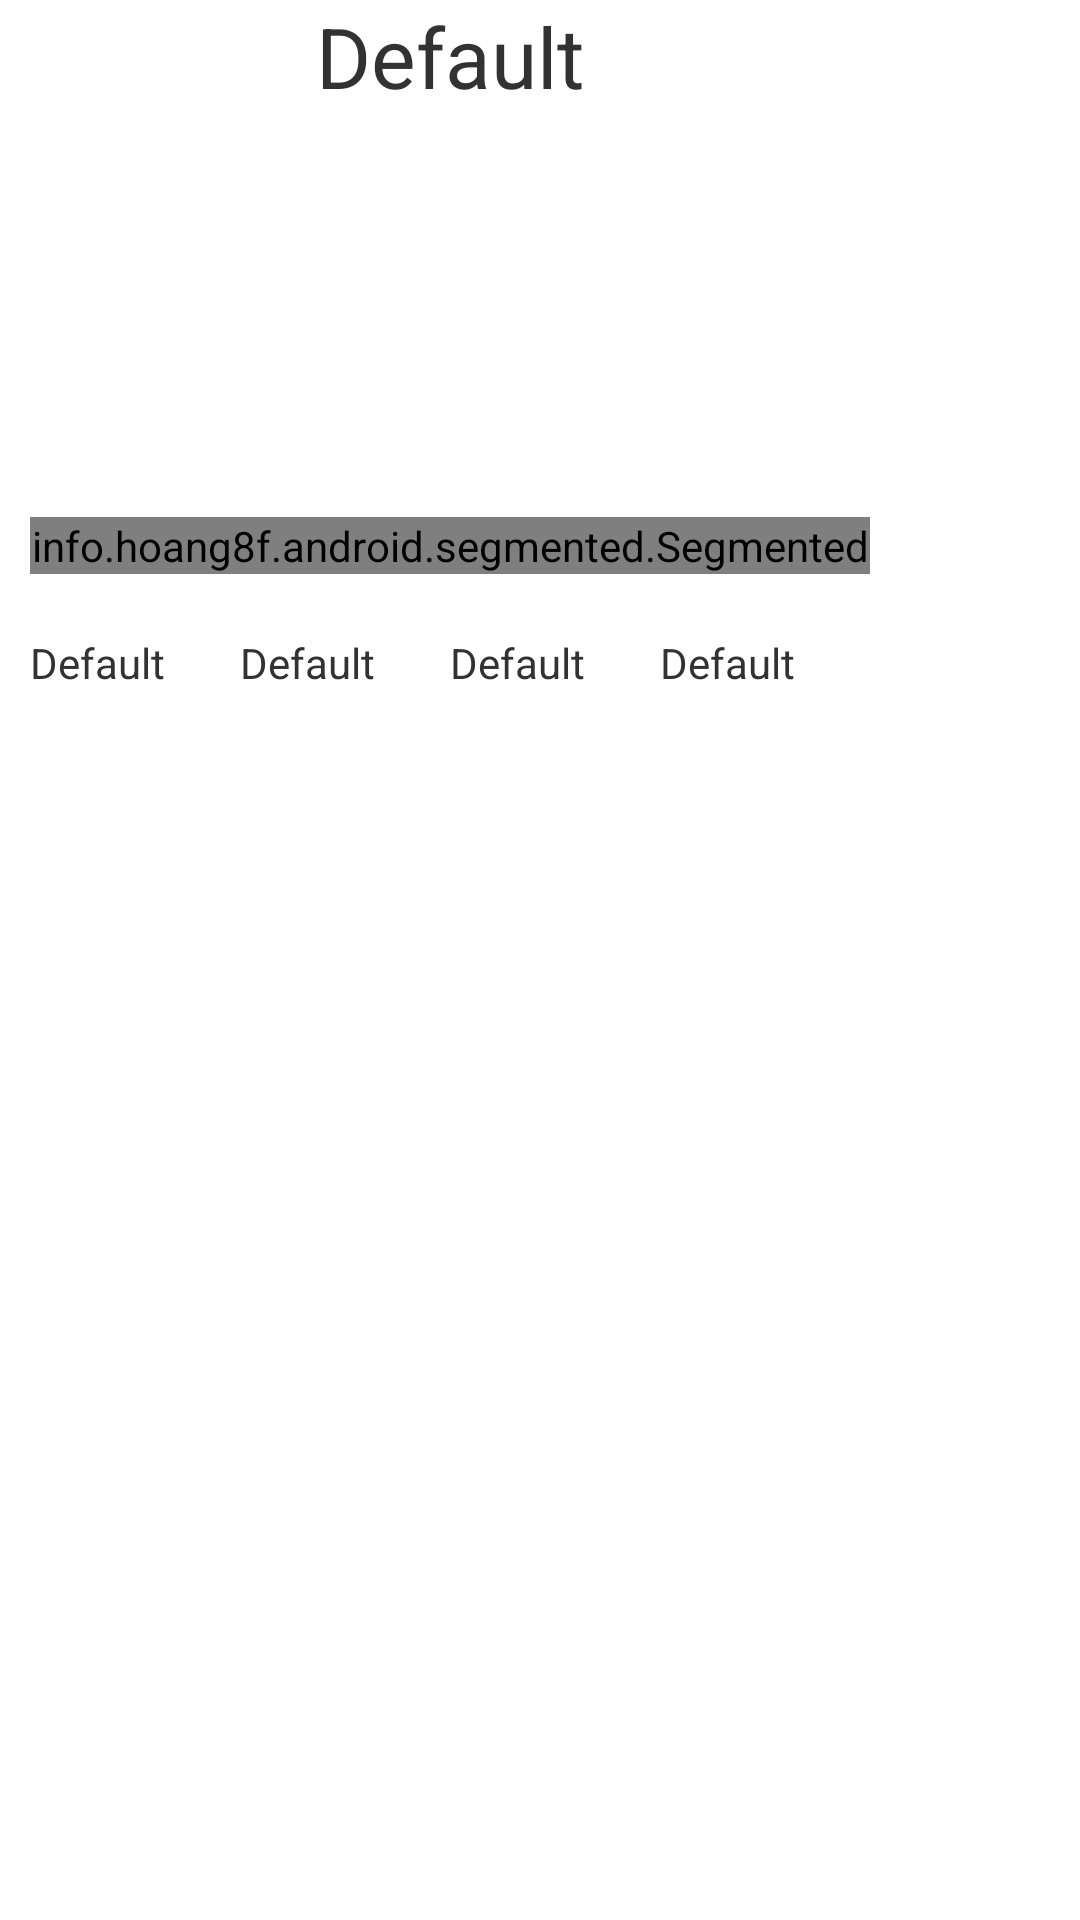

Here is an Android app screen rendered from its layout file. Give the layout XML and the strings, colors and styles it references.
<!-- AndroidManifest.xml: application theme AppTheme -->
<!-- res/layout/fragment_stock_details.xml -->
<LinearLayout xmlns:android="http://schemas.android.com/apk/res/android"
    xmlns:tools="http://schemas.android.com/tools" android:layout_width="match_parent"
    android:layout_height="wrap_content"
    tools:context="edu.temple.stockportfolio.Fragments.StockDetailsFragment"
    android:orientation="vertical">

    <ScrollView
        android:layout_width="fill_parent"
        android:layout_height="wrap_content">
        <LinearLayout
            android:layout_width="wrap_content"
            android:layout_height="wrap_content"
            android:orientation="vertical">

    <TextView
        android:layout_width="wrap_content"
        android:layout_height="wrap_content"
        android:id="@+id/stocknametext"
        android:text="Default"
        android:layout_gravity="center_horizontal"
        android:textSize="@dimen/details_header_size"/>

    <ImageView
        android:layout_width="@dimen/image_size_width"
        android:layout_height="@dimen/image_size_height"
        android:id="@+id/stockchart"
        android:layout_gravity="center_horizontal" />

    <info.hoang8f.android.segmented.SegmentedGroup
        xmlns:segmentedgroup="http://schemas.android.com/apk/res-auto"
        android:id="@+id/chartdategroup"
        android:layout_width="match_parent"
        android:layout_height="wrap_content"
        android:layout_margin="10dp"
        android:orientation="horizontal"
        segmentedgroup:sc_border_width="2dp"
        segmentedgroup:sc_corner_radius="10dp"
        android:checkedButton="@+id/onedaybutton">

        <RadioButton
            android:id="@+id/onedaybutton"
            android:layout_width="match_parent"
            android:layout_height="wrap_content"
            android:layout_weight="1"
            android:text="@string/oneday"
            style="@style/RadioButton" />

        <RadioButton
            android:id="@+id/fivedaybutton"
            android:layout_width="match_parent"
            android:layout_height="wrap_content"
            android:layout_weight="1"
            android:text="@string/fivedays"
            style="@style/RadioButton" />
        <RadioButton
            android:id="@+id/onemonthbutton"
            android:layout_width="match_parent"
            android:layout_height="wrap_content"
            android:layout_weight="1"
            android:text="@string/onemonth"
            style="@style/RadioButton" />
        <RadioButton
            android:id="@+id/sixmonthbutton"
            android:layout_width="match_parent"
            android:layout_height="wrap_content"
            android:layout_weight="1"
            android:text="@string/sixmonths"
            style="@style/RadioButton" />
        <RadioButton
            android:id="@+id/oneyearbutton"
            android:layout_width="match_parent"
            android:layout_height="wrap_content"
            android:layout_weight="1"
            android:text="@string/oneyear"
            style="@style/RadioButton" />
    </info.hoang8f.android.segmented.SegmentedGroup>

    <LinearLayout
        android:layout_width="match_parent"
        android:layout_height="wrap_content"
        android:orientation="horizontal"
        android:padding="@dimen/details_padding">

        <TextView
            android:layout_width="match_parent"
            android:layout_height="wrap_content"
            android:layout_weight="1"
            android:id="@+id/currentpricetext"
            android:text="Default"
            android:textSize="@dimen/details_text_size"/>

        <TextView
            android:layout_width="match_parent"
            android:layout_height="wrap_content"
            android:layout_weight="1"
            android:id="@+id/percentchangetext"
            android:text="Default"
            android:textSize="@dimen/details_text_size"/>

        <TextView
            android:layout_width="match_parent"
            android:layout_height="wrap_content"
            android:layout_weight="1"
            android:id="@+id/openingpricetext"
            android:text="Default"
            android:textSize="@dimen/details_text_size"/>

        <TextView
            android:layout_width="match_parent"
            android:layout_height="wrap_content"
            android:layout_weight="1"
            android:id="@+id/volumetext"
            android:text="Default"
            android:textSize="@dimen/details_text_size"/>

    </LinearLayout>
        </LinearLayout>
    </ScrollView>

</LinearLayout>
<!-- resources referenced by this layout -->
<resources>
  <dimen name="details_header_size">28sp</dimen>
  <dimen name="details_padding">10dp</dimen>
  <dimen name="details_text_size">14sp</dimen>
  <dimen name="image_size_height">125dp</dimen>
  <dimen name="image_size_width">300dp</dimen>
  <string name="fivedays">5D</string>
  <string name="oneday">1D</string>
  <string name="onemonth">1M</string>
  <string name="oneyear">1Y</string>
  <string name="sixmonths">6M</string>
  <style name="RadioButton">
          <item name="android:color">@color/radio_button_unselected_color</item>
          <item name="android:textColor">@color/grey</item>
      </style>
  <style name="AppTheme" parent="android:Theme.Holo.Light.DarkActionBar">
          
      </style>
  <color name="grey">#AFAFAF</color>
</resources>
